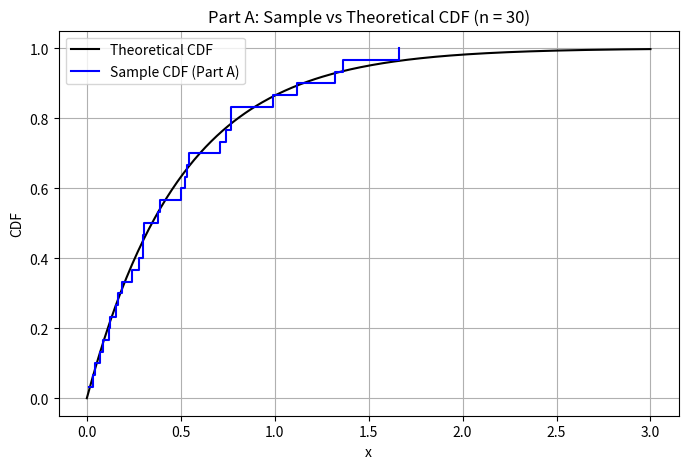
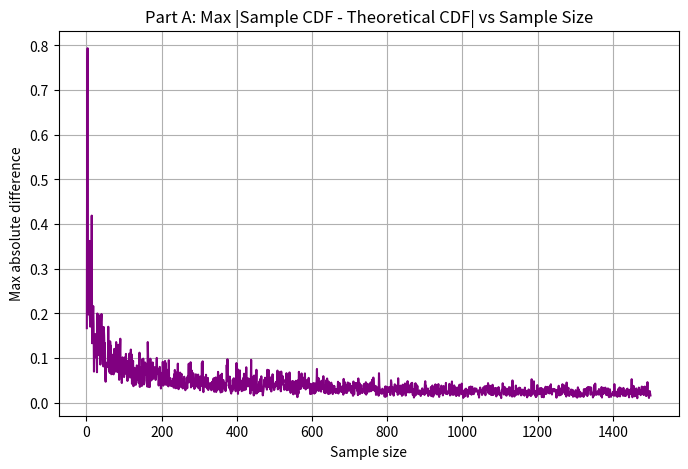
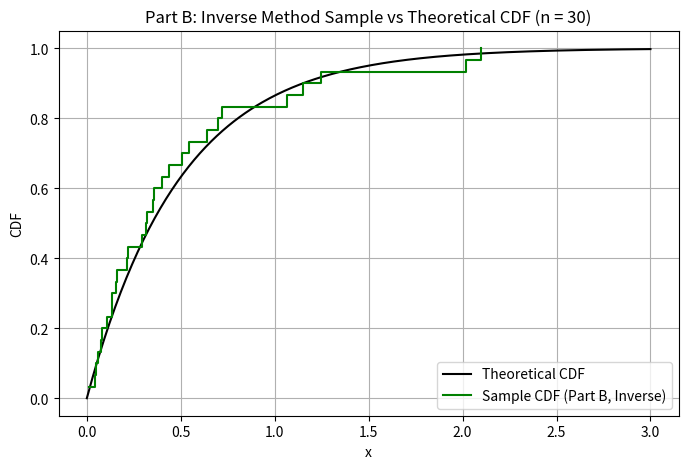
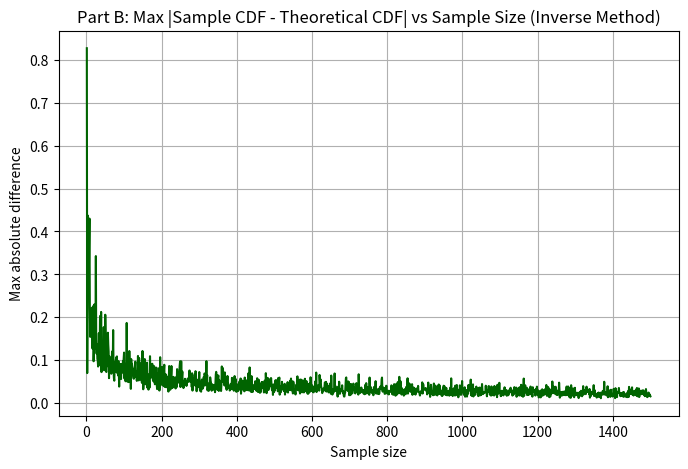

The matplotlib source for these figures, in order:
import numpy as np
import matplotlib.pyplot as plt
from scipy.stats import expon

rng = np.random.default_rng()
lambda_param = 2  
scale_param = 1 / lambda_param

# ------------------------
# Part A – NumPy's .exponential()
# ------------------------

sample_30_a = rng.exponential(scale=scale_param, size=30)
sorted_a = np.sort(sample_30_a)
sample_cdf_a = np.arange(1, 31) / 30
x_vals = np.linspace(0, 3, 300)
theoretical_cdf = expon.cdf(x_vals, scale=scale_param)

plt.figure(figsize=(8, 5))
plt.plot(x_vals, theoretical_cdf, label="Theoretical CDF", color="black")
plt.step(sorted_a, sample_cdf_a, label="Sample CDF (Part A)", color="blue", where="post")
plt.title("Part A: Sample vs Theoretical CDF (n = 30)")
plt.xlabel("x")
plt.ylabel("CDF")
plt.legend()
plt.grid(True)
plt.show()

sample_sizes = np.arange(1, 1501)
max_diffs_a = []
for n in sample_sizes:
    s = rng.exponential(scale=scale_param, size=n)
    sorted_s = np.sort(s)
    sample_cdf = np.arange(1, n+1) / n
    true_cdf = expon.cdf(sorted_s, scale=scale_param)
    max_diffs_a.append(np.max(np.abs(sample_cdf - true_cdf)))

plt.figure(figsize=(8, 5))
plt.plot(sample_sizes, max_diffs_a, color="purple")
plt.title("Part A: Max |Sample CDF - Theoretical CDF| vs Sample Size")
plt.xlabel("Sample size")
plt.ylabel("Max absolute difference")
plt.grid(True)
plt.show()


# ------------------------
# Pat B – Manual Inverse CDF Sampling
# ------------------------

def inverse_exponential(u, lam):
    return -np.log(1 - u) / lam

u_30 = rng.random(30)
sample_30_b = inverse_exponential(u_30, lambda_param)
sorted_b = np.sort(sample_30_b)
sample_cdf_b = np.arange(1, 31) / 30

plt.figure(figsize=(8, 5))
plt.plot(x_vals, theoretical_cdf, label="Theoretical CDF", color="black")
plt.step(sorted_b, sample_cdf_b, label="Sample CDF (Part B, Inverse)", color="green", where="post")
plt.title("Part B: Inverse Method Sample vs Theoretical CDF (n = 30)")
plt.xlabel("x")
plt.ylabel("CDF")
plt.legend()
plt.grid(True)
plt.show()

max_diffs_b = []
for n in sample_sizes:
    u = rng.random(n)
    samp = inverse_exponential(u, lambda_param)
    sorted_s = np.sort(samp)
    sample_cdf = np.arange(1, n+1) / n
    true_cdf = expon.cdf(sorted_s, scale=scale_param)
    max_diffs_b.append(np.max(np.abs(sample_cdf - true_cdf)))

plt.figure(figsize=(8, 5))
plt.plot(sample_sizes, max_diffs_b, color="darkgreen")
plt.title("Part B: Max |Sample CDF - Theoretical CDF| vs Sample Size (Inverse Method)")
plt.xlabel("Sample size")
plt.ylabel("Max absolute difference")
plt.grid(True)
plt.show()
